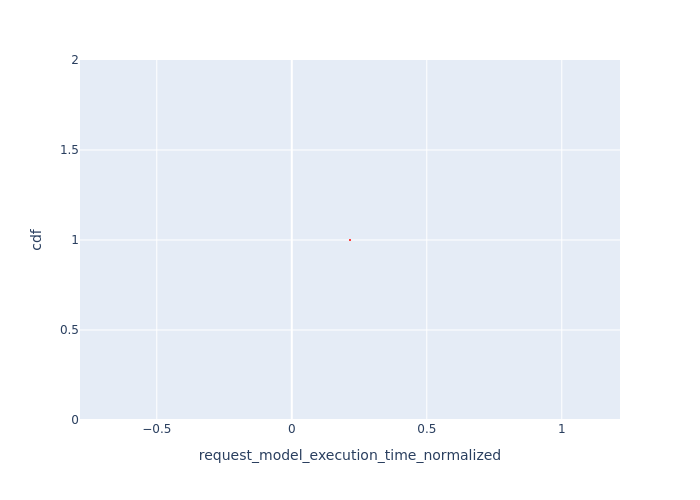

Values plotted in this chart, from the file beside it:
, Request Id, request_model_execution_time_normalized, cdf
0, 0, 0.2156, 1.0
